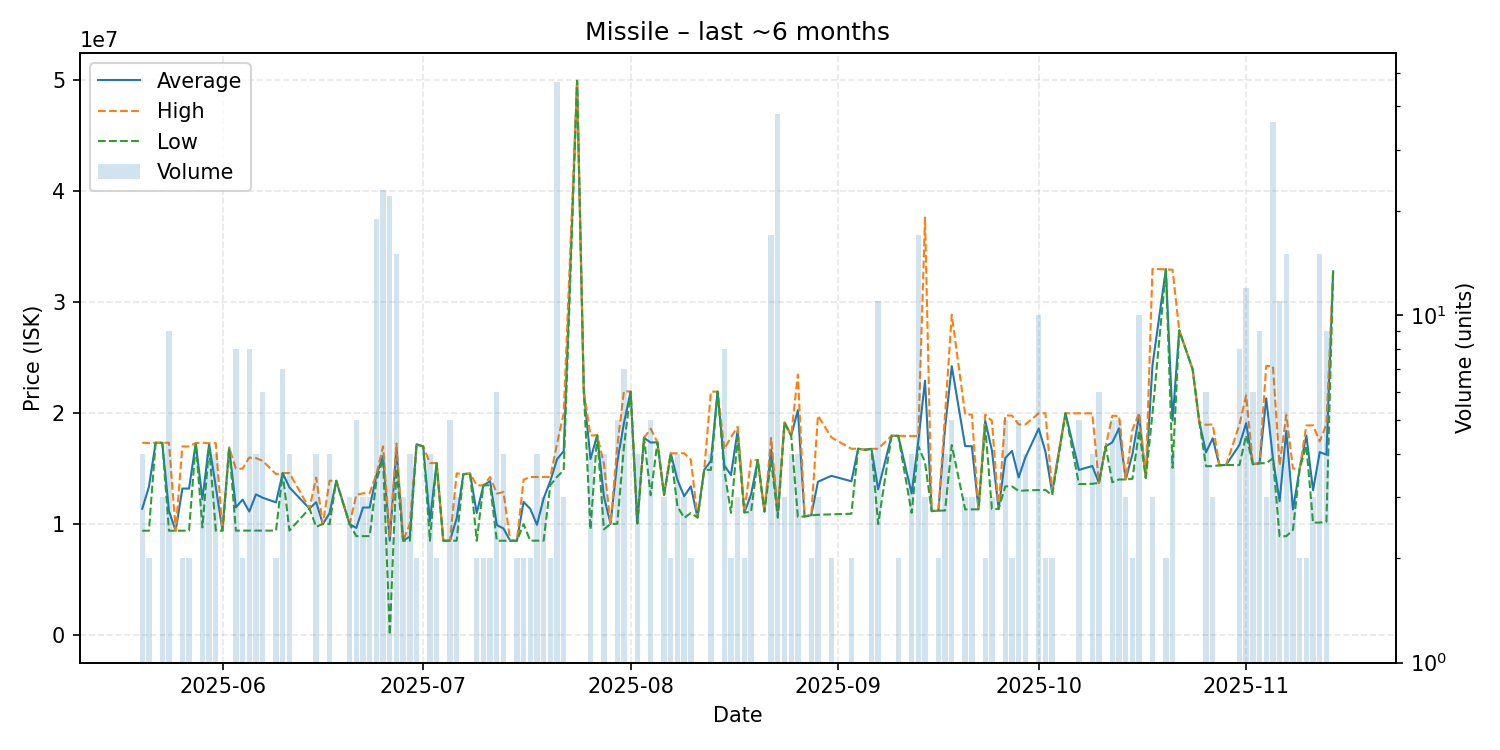

The data file committed next to this chart (first rows):
date, average, highest, lowest, order_count, volume
2025-05-20, 11382750, 17330000, 9400000, 4, 4
2025-05-21, 13350500, 17300000, 9401000, 2, 2
2025-05-22, 17330000, 17330000, 17330000, 1, 1
2025-05-23, 17323333, 17330000, 17320000, 3, 3
2025-05-24, 11163222, 17330000, 9401000, 6, 9
2025-05-25, 9401000, 9401000, 9401000, 1, 1
2025-05-26, 13202500, 17000000, 9405000, 2, 2
2025-05-27, 13203000, 17000000, 9406000, 2, 2
2025-05-28, 17300000, 17300000, 17300000, 1, 1
2025-05-29, 12245000, 17330000, 9702500, 3, 3
2025-05-30, 17217500, 17290000, 17000000, 4, 4
2025-05-31, 13348000, 17290000, 9406000, 4, 4
2025-06-01, 9406000, 9406000, 9406000, 1, 1
2025-06-02, 16900000, 16900000, 16900000, 1, 1
2025-06-03, 11502500, 14990000, 9412000, 4, 8
2025-06-04, 12206000, 15000000, 9412000, 2, 2
2025-06-05, 11131250, 15995000, 9412000, 6, 8
2025-06-06, 12678500, 15945000, 9412000, 4, 4
2025-06-07, 12374333, 15700000, 9412000, 6, 6
2025-06-09, 11956500, 14500000, 9413000, 2, 2
2025-06-10, 14600000, 14600000, 14600000, 3, 7
2025-06-11, 13304250, 14600000, 9417000, 4, 4
2025-06-14, 11400000, 11400000, 11400000, 1, 1
2025-06-15, 11972750, 14195000, 9750500, 4, 4
2025-06-16, 10010000, 10010000, 10010000, 1, 1
2025-06-17, 10980000, 13910000, 10000000, 4, 4
2025-06-18, 13900000, 13900000, 13900000, 1, 1
2025-06-20, 10000000, 10000000, 10000000, 1, 3
2025-06-21, 9654000, 12620000, 8912500, 5, 5
2025-06-22, 11490667, 12780000, 8912000, 3, 3
2025-06-23, 11497667, 12790000, 8913000, 3, 3
2025-06-24, 14397895, 14510000, 13910000, 9, 19
2025-06-25, 16147391, 17000000, 15900000, 8, 23
2025-06-26, 8508773, 8914000, 15000, 6, 22
2025-06-27, 16864000, 17260000, 14995000, 6, 15
2025-06-28, 8500667, 8501000, 8500000, 3, 3
2025-06-29, 8875750, 10000000, 8501000, 4, 4
2025-06-30, 17195000, 17200000, 17190000, 2, 2
2025-07-01, 16990000, 16990000, 16990000, 1, 1
2025-07-02, 10260750, 15500000, 8504000, 4, 4
2025-07-03, 15495000, 15500000, 15490000, 2, 2
2025-07-04, 8503000, 8503000, 8503000, 1, 1
2025-07-05, 8501200, 8503000, 8500000, 2, 5
2025-07-06, 10523333, 14570000, 8500000, 2, 3
2025-07-07, 14500000, 14500000, 14500000, 1, 1
2025-07-08, 14560000, 14560000, 14560000, 1, 1
2025-07-09, 10995000, 13490000, 8500000, 2, 2
2025-07-10, 13490000, 13490000, 13490000, 2, 2
2025-07-11, 13870000, 14240000, 13500000, 2, 2
2025-07-12, 9916833, 12750000, 8500000, 6, 6
2025-07-13, 9597500, 12890000, 8500000, 4, 4
2025-07-14, 8500000, 8500000, 8500000, 1, 1
2025-07-15, 8500000, 8500000, 8500000, 2, 2
2025-07-16, 12000000, 14000000, 10000000, 2, 2
2025-07-17, 11371000, 14240000, 8502000, 2, 2
2025-07-18, 9937250, 14240000, 8503000, 2, 4
2025-07-19, 12328667, 14240000, 8506000, 3, 3
2025-07-20, 13880000, 14250000, 13510000, 2, 2
2025-07-21, 15842979, 17240000, 14250000, 17, 47
2025-07-22, 16576667, 20000000, 14865000, 3, 3
... 101 more rows
